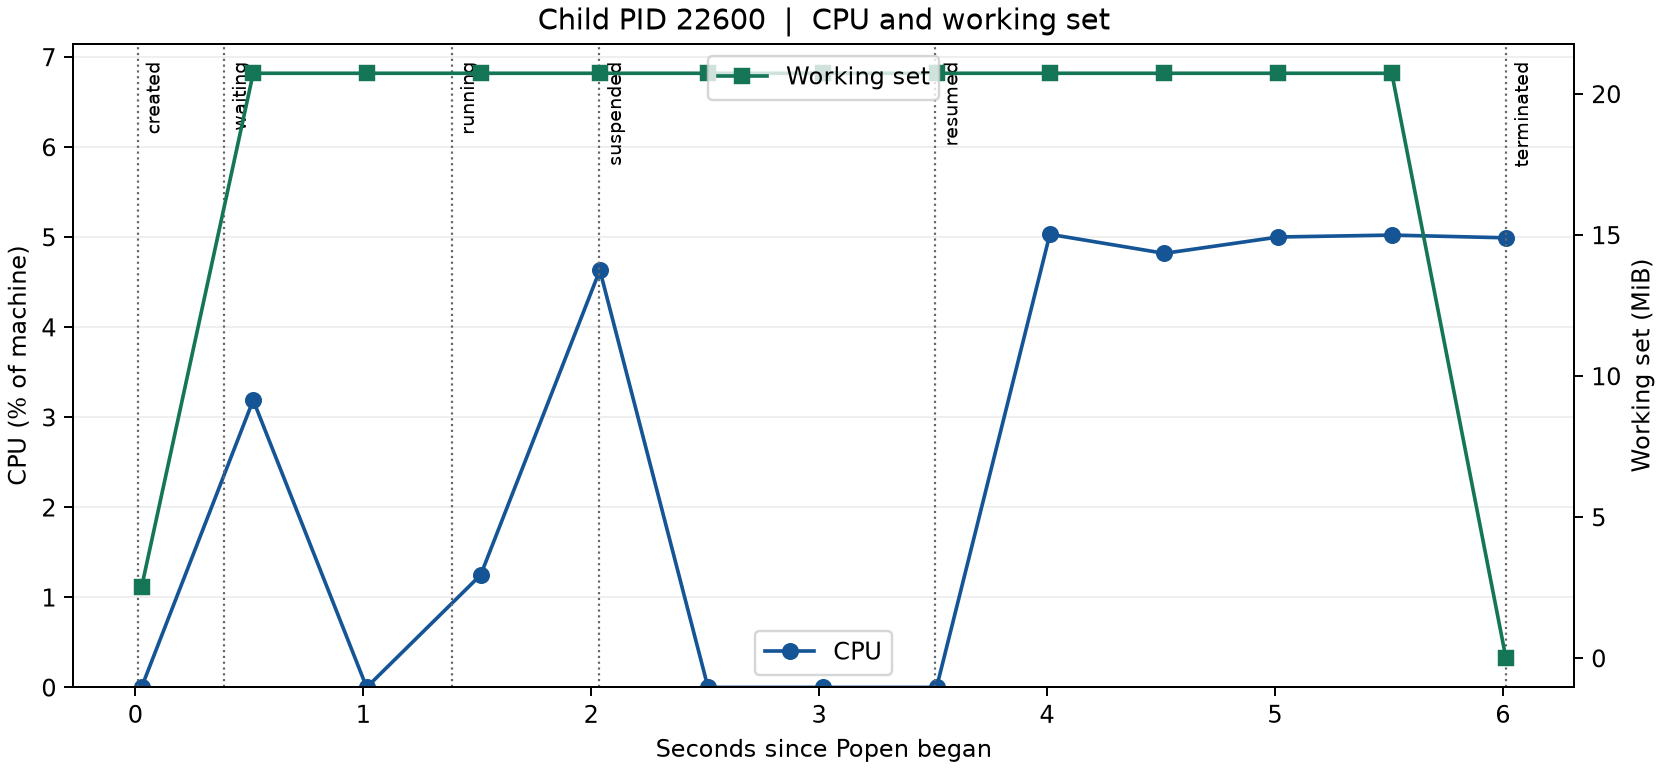

The table this chart was drawn from, first rows:
idx, pid, ppid, name, status, cpu_percent, working_set, user_ms, kernel_ms, timestamp, wall_time, os_status, snapshot_ms, note
1, 22600, 7472, python.exe, running, 0, 2633728, 0, 0, 0.02755, 2026-11-17T08:43:20.575+08:00, running, 17.2, created
2, 22600, 7472, python.exe, waiting, 3.19, 21737472, 250, 62, 0.5174, 2026-11-17T08:43:21.062+08:00, running, 13.25, 
3, 22600, 7472, python.exe, waiting, 0.0, 21737472, 250, 62, 1.015, 2026-11-17T08:43:21.558+08:00, running, 9.159, 
4, 22600, 7472, python.exe, running, 1.249, 21737472, 375, 62, 1.516, 2026-11-17T08:43:22.060+08:00, running, 11.05, 
5, 22600, 7472, python.exe, suspended, 4.633, 21737472, 859, 62, 2.038, 2026-11-17T08:43:22.581+08:00, stopped, 7.514, 
6, 22600, 7472, python.exe, suspended, 0.0, 21737472, 859, 62, 2.513, 2026-11-17T08:43:23.054+08:00, stopped, 5.38, 
7, 22600, 7472, python.exe, suspended, 0.0, 21737472, 859, 62, 3.015, 2026-11-17T08:43:23.559+08:00, stopped, 9.186, 
8, 22600, 7472, python.exe, running, 0.0, 21737472, 859, 62, 3.516, 2026-11-17T08:43:24.059+08:00, running, 10.37, resume
9, 22600, 7472, python.exe, running, 5.031, 21737472, 1359, 62, 4.013, 2026-11-17T08:43:24.554+08:00, running, 4.461, 
10, 22600, 7472, python.exe, running, 4.819, 21737472, 1844, 62, 4.515, 2026-11-17T08:43:25.058+08:00, running, 9.37, 
11, 22600, 7472, python.exe, running, 5.001, 21737472, 2344, 62, 5.015, 2026-11-17T08:43:25.558+08:00, running, 9.203, 
12, 22600, 7472, python.exe, running, 5.022, 21737472, 2844, 62, 5.513, 2026-11-17T08:43:26.054+08:00, running, 4.889, 
13, 22600, 7472, python.exe, terminated, 4.992, 0, 3344, 62, 6.014, 2026-11-17T08:43:26.552+08:00, , 0.0633, 
